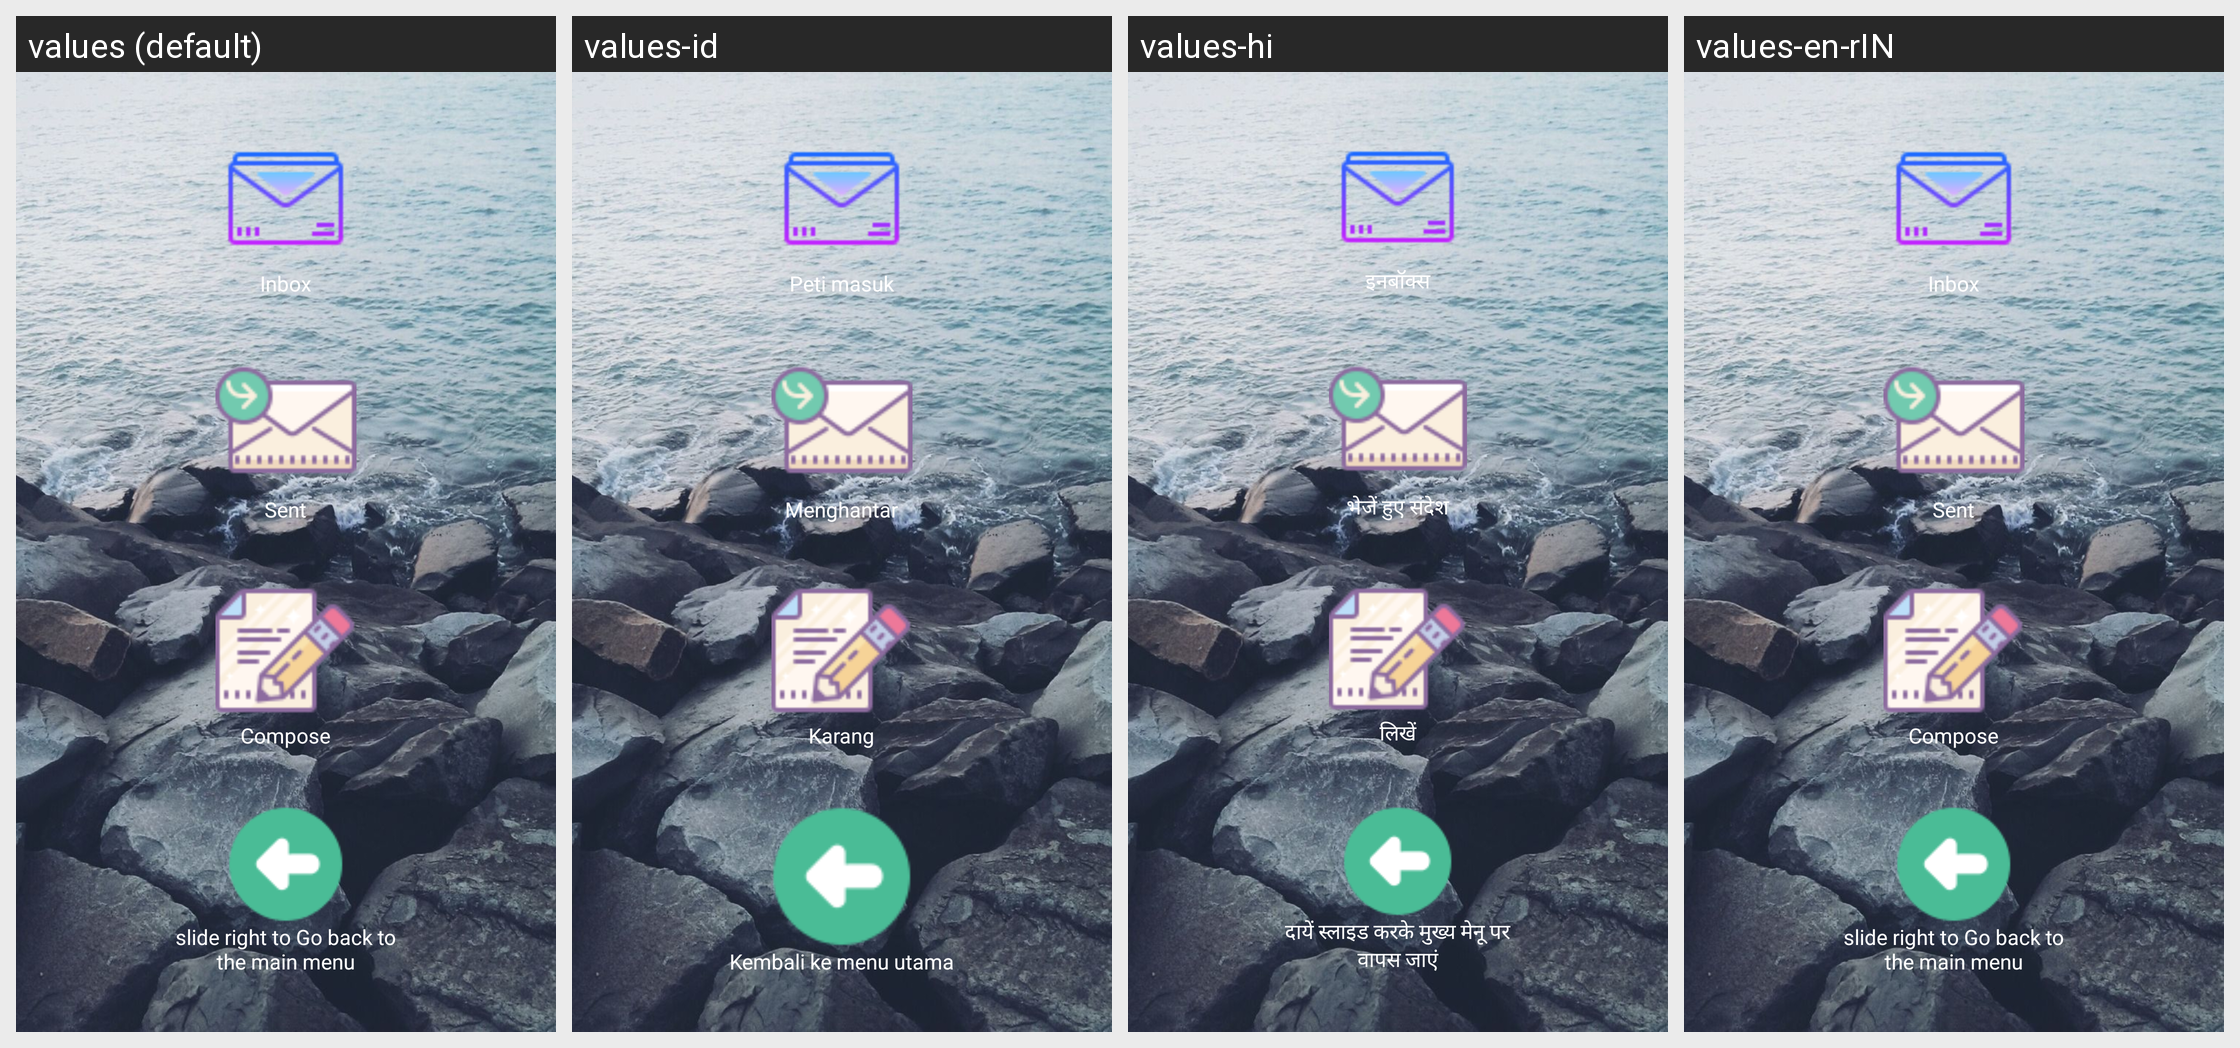

Here is an Android app screen in its default locale and in the app's own translations. Write out the translated-string differences for the strings that appear on this screen.
Android screen res/layout/messages.xml rendered under 4 locales, left to right: values (default), values-id, values-hi, values-en-rIN. Device: Nexus 5 (rendered at 1080×1920; each locale shown at half size, 540×960, under a caption strip naming it); theme AppTheme.
Other locales in the repository, not shown: values-bn, values-bn-rIN, values-de, values-es, values-fr, values-hi-rIN, values-it, values-pa, values-pt, values-ru.
Strings drawn on this screen, with the default value and each locale's value (text and hints the layout hard-codes, and strings that could not be matched under every locale, appear in the picture but are not listed):

layoutMessagesInbox
  values: Inbox
  values-id: Peti masuk
  values-hi: इनबॉक्स
  values-en-rIN: Inbox

layoutMessagesSent
  values: Sent
  values-id: Menghantar
  values-hi: भेजें हुए संदेश
  values-en-rIN: Sent

layoutMessagesNew
  values: Compose
  values-id: Karang
  values-hi: लिखें
  values-en-rIN: Compose

backToMainMenu
  values: slide right to Go back to the main menu
  values-id: Kembali ke menu utama
  values-hi: दायें स्लाइड करके मुख्य मेनू पर वापस जाएं
  values-en-rIN: slide right to Go back to the main menu
